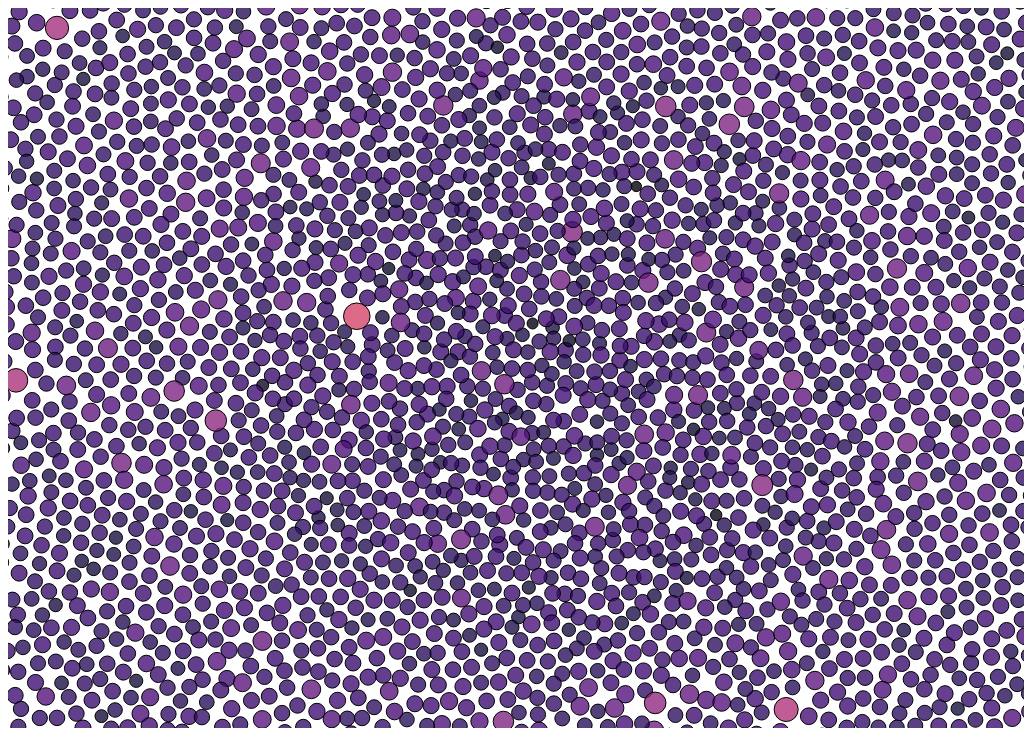
D3 v4 page, settled after 360 driven frames (6 s of simulated time); the page loaded 1 data file(s).


          //Source: https://www.d3-graph-gallery.com/graph/circularpacking_template.html
          // set the dimensions and margins of the graph
          var width = 1080
          var height = 720

          // Set up the scales (the pieces that will convert from the data to the screen)
          var x = d3.scaleLinear()
          .range([0, width]);
          //invert the y-axis because (0,0) is in the top left of the plot
          var y = d3.scaleLinear()
          .range([height, 0]);

          // append the svg object to the body of the page
          var svg = d3.select("#my_dataviz")
          .append("svg")
          .attr("width", width)
          .attr("height", height)

          // Read data
          d3.csv("italy_earthquakes_from_2016-08-24_to_2016-11-30.csv", function(data) {

               // Filter a bit the data -> more than 1 million inhabitants
               data.forEach(function(d) {

                    // Or using dot notation
                    d.Latitude = +d.Latitude
                    d.Longitude = +d.Longitude
                    d["Depth/Km"] = +d["Depth/Km"]
                    d.Magnitude = +d.Magnitude

                    // Print things out to double check that everything looks ok
                    console.log(d);
               })
               // Color palette for continents?
               var color = d3.scaleSequential(d3.interpolateMagma);
               var color_val = "Depth/Km";


               var x_val = "Latitude";
               var y_val = "Longitude";
               x.domain(d3.extent(data, function(d){return d[x_val];})).nice();
               y.domain(d3.extent(data, function(d){return d[y_val];})).nice();
               color.domain(d3.extent(data, function(d){return d[color_val];})).nice();

               // Size scale for countries
               var size = d3.scaleLinear()
               .domain([0, 70])
               .range([10,50])  // circle will be between 7 and 55 px wide

               // create a tooltip
               var Tooltip = d3.select("#my_dataviz")
               .append("div")
               .style("opacity", 0)
               .attr("class", "tooltip")
               .style("background-color", "white")
               .style("border", "solid")
               .style("border-width", "2px")
               .style("border-radius", "5px")
               .style("padding", "5px")

               // Three function that change the tooltip when user hover / move / leave a cell
               var mouseover = function(d) {
                    Tooltip
                    .style("opacity", 1)
               }
               var mousemove = function(d) {
                    Tooltip
                    .html("Latitude: " + d["Latitude"] + "<br>" + "Longitude: " + d["Longitude"] + "<br>" + d.Magnitude)
                    .style("left", (d3.mouse(this)[0]+20) + "px")
                    .style("top", (d3.mouse(this)[1]) + "px")
               }
               var mouseleave = function(d) {
                    Tooltip
                    .style("opacity", 0)
               }

               // Initialize the circle: all located at the center of the svg area
               var node = svg.append("g")
               .selectAll("circle")
               .data(data)
               .enter()
               .append("circle")
               .attr("class", "node")
               .attr("r", function(d){ return size(d["Depth/Km"])/2})
               .attr("cx", width / 2)
               .attr("cy", height / 2)
               .style("fill", function(d){ return color(d[color_val])})
               .style("fill-opacity", 0.8)
               .attr("stroke", "black")
               .style("stroke-width", 1)
               .on("mouseover", mouseover) // What to do when hovered
               .on("mousemove", mousemove)
               .on("mouseleave", mouseleave)
               .call(d3.drag() // call specific function when circle is dragged
               .on("start", dragstarted)
               .on("drag", dragged)
               .on("end", dragended));

               // Features of the forces applied to the nodes:
               var simulation = d3.forceSimulation()
               .force("center", d3.forceCenter().x(width / 2).y(height / 2)) // Attraction to the center of the svg area
               .force("charge", d3.forceManyBody().strength(.1)) // Nodes are attracted one each other of value is > 0
               .force("collide", d3.forceCollide().strength(.2).radius(function(d){ return (size(d["Depth/Km"])+3) }).iterations(1)) // Force that avoids circle overlapping

               // Apply these forces to the nodes and update their positions.
               // Once the force algorithm is happy with positions ('alpha' value is low enough), simulations will stop.
               simulation
               .nodes(data)
               .on("tick", function(d){
                    node
                    .attr("cx", function(d){ return d.x; })
                    .attr("cy", function(d){ return d.y; })
               });

               // What happens when a circle is dragged?
               function dragstarted(d) {
                    if (!d3.event.active) simulation.alphaTarget(.03).restart();
                    d.fx = d.x;
                    d.fy = d.y;
               }
               function dragged(d) {
                    d.fx = d3.event.x;
                    d.fy = d3.event.y;
               }
               function dragended(d) {
                    if (!d3.event.active) simulation.alphaTarget(.03);
                    d.fx = null;
                    d.fy = null;
               }

          })

     

### data: italy_earthquakes_from_2016-08-24_to_2016-11-30.csv
Time, Latitude, Longitude, Depth/Km, Magnitude
36:32.0, 42.7, 13.23, 8.1, 6
37:26.6, 42.71, 13.25, 9, 4.5
40:46.6, 42.76, 13.17, 9.7, 3.8
41:38.9, 42.78, 13.17, 9.7, 3.9
42:07.2, 42.78, 13.16, 9.7, 3.6
43:58.7, 42.73, 13.21, 10.7, 3.4
44:38.7, 42.68, 13.29, 10.8, 2.7
44:56.4, 42.63, 13.26, 10.6, 3.2
46:12.2, 42.76, 13.18, 6.6, 3.7
46:46.0, 42.74, 13.21, 12.4, 2.8
47:51.5, 42.67, 13.32, 6.5, 3.3
52:25.7, 42.74, 13.28, 7.9, 2.9
52:43.2, 42.64, 13.23, 10.9, 3.1
55:20.4, 42.79, 13.15, 11.1, 3
55:44.6, 42.72, 13.25, 6.3, 3.5
56:00.6, 42.6, 13.28, 7.7, 4.3
57:23.1, 42.72, 13.22, 8.5, 3.4
59:05.8, 43.16, 12.88, 18.7, 2
59:23.6, 42.63, 13.23, 10.7, 2.8
00:00.4, 42.61, 13.25, 11.2, 2.9
01:08.1, 42.8, 13.24, 6.9, 3.9
03:56.2, 42.63, 13.25, 12.7, 2.6
04:05.9, 42.79, 13.13, 9.8, 2.8
04:18.9, 42.79, 13.12, 10.1, 3.1
04:50.4, 42.63, 13.3, 7.1, 2.9
05:55.9, 42.62, 13.28, 6.7, 3.9
07:30.3, 42.66, 13.3, 6.4, 3.8
08:04.8, 42.79, 13.14, 10.2, 3.2
09:08.8, 42.62, 13.27, 10.2, 2.7
09:56.6, 42.74, 13.19, 11.4, 3.6
10:37.8, 42.72, 13.29, 9.9, 2.7
10:56.0, 42.76, 13.19, 9.5, 3.8
11:17.7, 42.27, 13.39, 9.2, 3.1
11:51.6, 42.72, 13.21, 10.7, 2.4
12:12.2, 42.81, 13.15, 8.9, 3.5
13:10.1, 42.7, 13.23, 6.2, 2.7
13:57.3, 42.77, 13.15, 9.3, 3.7
15:15.4, 42.8, 13.17, 7.5, 3.7
16:30.0, 42.68, 13.26, 12.1, 2.7
17:01.7, 42.64, 13.25, 11.5, 2.4
18:01.7, 42.78, 13.17, 10.2, 2
19:44.0, 42.64, 13.24, 10.4, 3.8
21:53.0, 42.65, 13.22, 13, 2.3
22:39.6, 42.73, 13.2, 10.6, 2.8
23:16.9, 42.75, 13.25, 10.5, 3.2
23:40.5, 42.83, 13.24, 7.6, 3.3
24:43.3, 42.62, 13.27, 10.7, 3.2
27:17.8, 42.65, 13.25, 10, 2.8
27:51.4, 42.8, 13.23, 6.7, 3
28:02.2, 42.8, 13.16, 7.7, 3.1
28:58.3, 42.62, 13.27, 10.7, 3.2
30:50.1, 42.83, 13.14, 8, 3.4
31:39.1, 42.8, 13.23, 8.6, 3.1
32:29.0, 42.81, 13.14, 9.1, 2.5
33:28.9, 42.79, 13.15, 8, 5.4
36:15.9, 42.78, 13.17, 9.7, 2.8
36:43.6, 42.79, 13.16, 10.1, 2.9
38:02.5, 42.76, 13.17, 9.6, 3.1
40:18.1, 42.61, 13.3, 9.6, 2.8
41:32.8, 42.81, 13.13, 9.3, 2.5
... 8,026 more rows